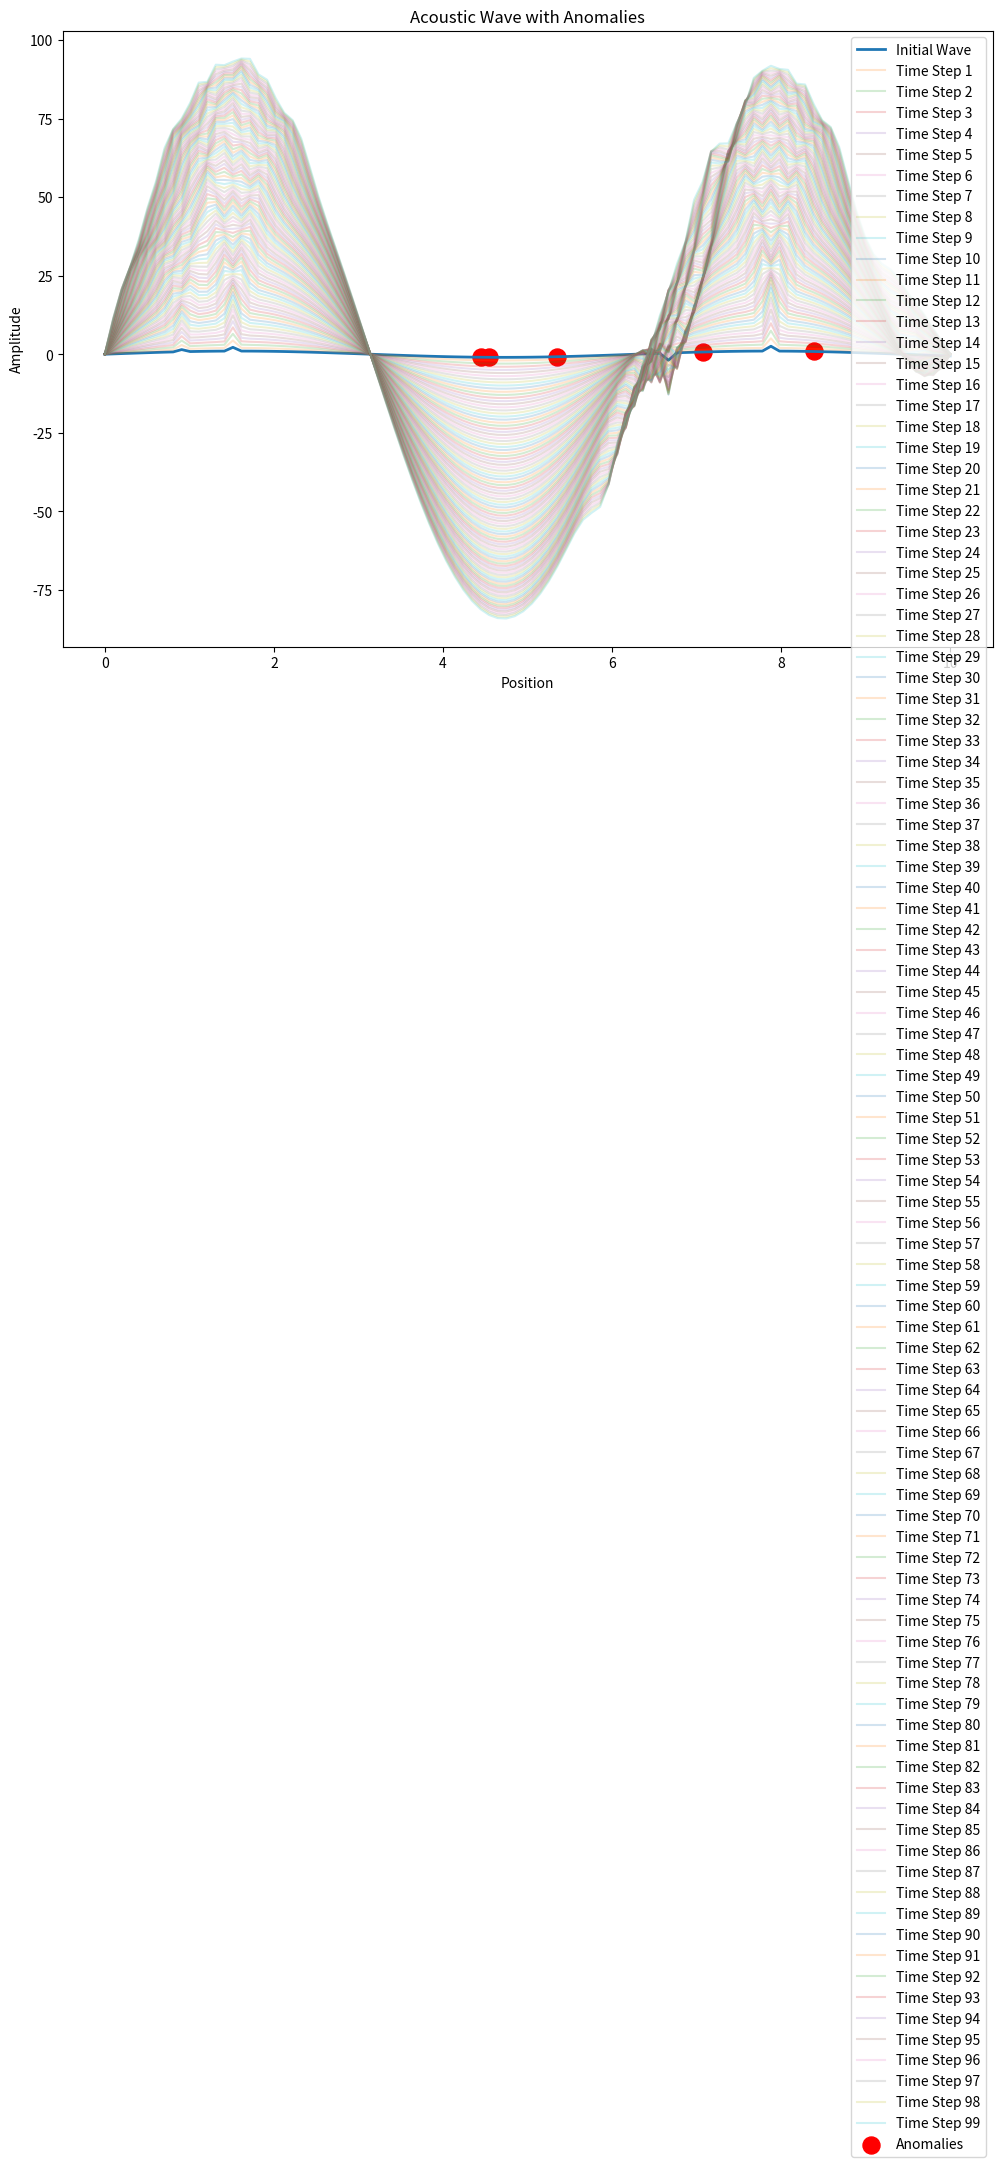

Write Python code to recreate this figure.
import numpy as np
import matplotlib.pyplot as plt

def generate_acoustic_wave(positions, max_amplitude=1.0, num_anomalies=5, anomaly_intensity=2.0):
    # Generate a simple acoustic wave
    wave = max_amplitude * np.sin(positions)

    # Introduce anomalies at random positions with random intensities
    anomaly_positions = np.random.choice(len(positions), num_anomalies, replace=False)
    wave[anomaly_positions] += anomaly_intensity * np.random.randn(num_anomalies)

    return wave, anomaly_positions

def solve_wave_equation(positions, time_steps, c=1.0):
    # Set up the initial conditions
    dt = 0.01
    dx = positions[1] - positions[0]
    wave = np.zeros((len(positions), time_steps))
    wave[:, 0] = generate_acoustic_wave(positions)[0]

    # Numerical solution using finite difference method
    for t in range(1, time_steps):
        wave[1:-1, t] = 2 * (1 - c**2 * (dt / dx)**2) * wave[1:-1, t-1] - wave[1:-1, t-2] + c**2 * (dt / dx)**2 * (wave[2:, t-1] + wave[:-2, t-1])

    return wave

def plot_acoustic_wave(positions, wave, anomalies, cmap='viridis'):
    plt.figure(figsize=(12, 8))

    # Plot the original acoustic wave
    plt.plot(positions, wave[:, 0], label='Initial Wave', linewidth=2)

    # Solve the wave equation and plot subsequent time steps
    for t in range(1, wave.shape[1]):
        plt.plot(positions, wave[:, t], alpha=0.2, label=f'Time Step {t}')

    # Highlight anomalies with a red cloud
    plt.scatter(positions[anomalies], wave[anomalies, 0], c='red', marker='o', s=150, label='Anomalies')

    plt.xlabel('Position')
    plt.ylabel('Amplitude')
    plt.title('Acoustic Wave with Anomalies')
    plt.legend()

    plt.show()

def main():
    np.random.seed(42)  # For reproducibility
    positions = np.linspace(0, 10, 100)

    # Generate acoustic wave with anomalies
    original_wave, anomaly_positions = generate_acoustic_wave(positions)

    # Solve the wave equation
    time_steps = 100
    wave_solution = solve_wave_equation(positions, time_steps)

    # Plot the acoustic wave with anomalies and solution
    plot_acoustic_wave(positions, wave_solution, anomaly_positions)

    # Print positions of anomalies
    print("Positions of Anomalies:", anomaly_positions)

if __name__ == "__main__":
    main()
